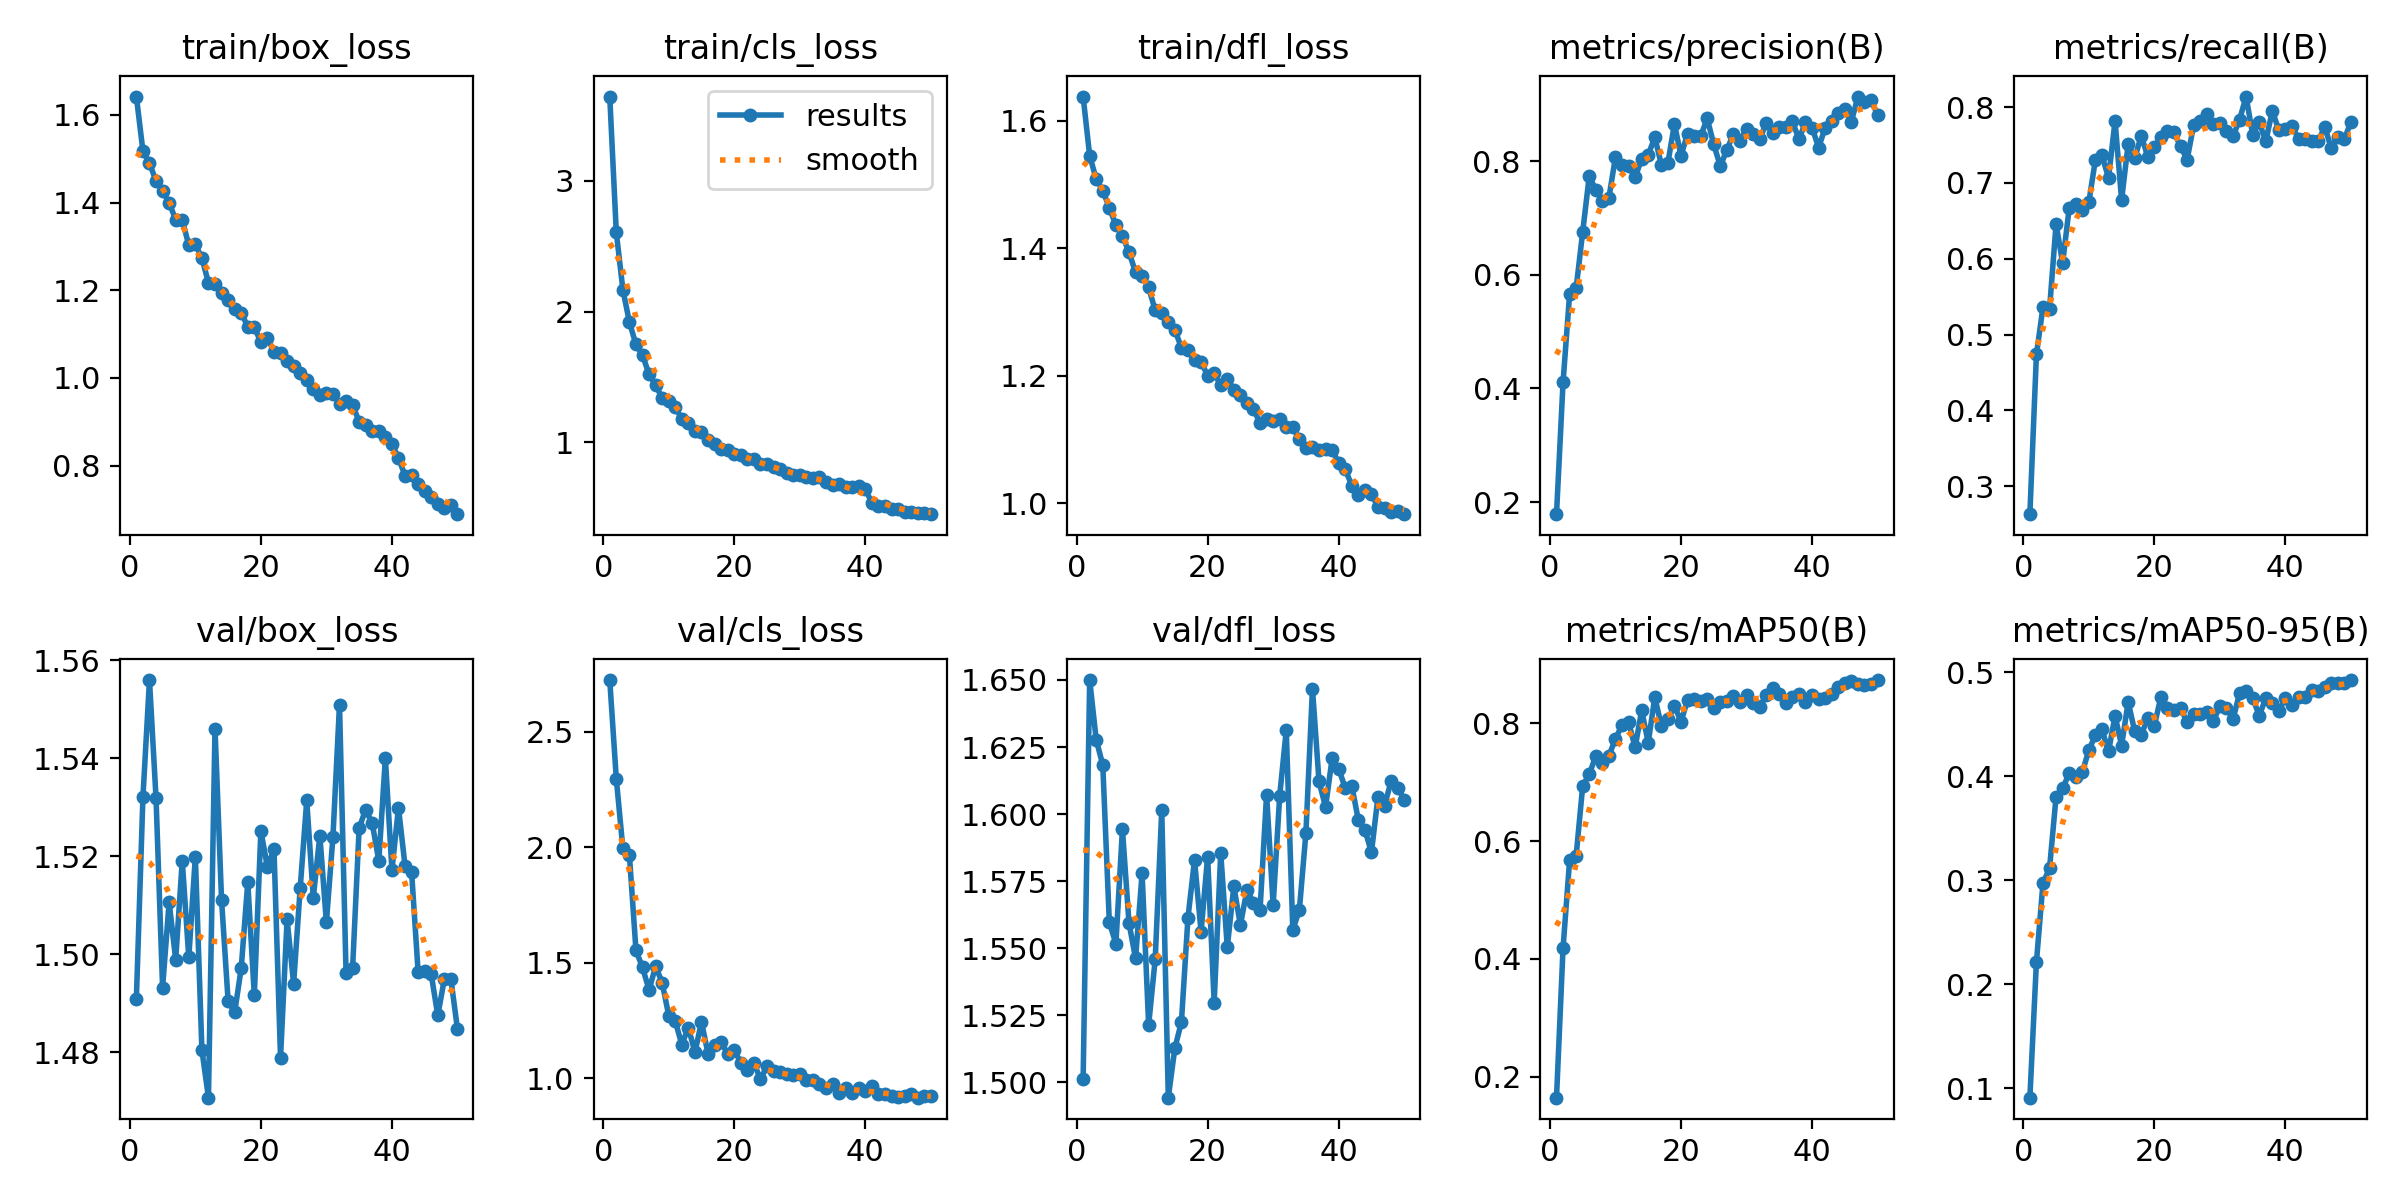

The data file committed next to this chart (first rows):
epoch, time, train/box_loss, train/cls_loss, train/dfl_loss, metrics/precision(B), metrics/recall(B), metrics/mAP50(B), metrics/mAP50-95(B), val/box_loss, val/cls_loss, val/dfl_loss, lr/pg0, lr/pg1, lr/pg2
1, 8.939, 1.642, 3.647, 1.638, 0.1787, 0.2632, 0.1641, 0.09074, 1.491, 2.723, 1.501, 0.000254, 0.000254, 0.000254
2, 16.66, 1.517, 2.606, 1.545, 0.4109, 0.4739, 0.4182, 0.2212, 1.532, 2.296, 1.65, 0.0005002, 0.0005002, 0.0005002
3, 24.28, 1.49, 2.168, 1.509, 0.5656, 0.5364, 0.5674, 0.2971, 1.556, 1.995, 1.628, 0.0007363, 0.0007363, 0.0007363
4, 31.85, 1.449, 1.918, 1.49, 0.5765, 0.5336, 0.5754, 0.3112, 1.532, 1.965, 1.618, 0.0007233, 0.0007233, 0.0007233
5, 39.43, 1.426, 1.747, 1.464, 0.6757, 0.646, 0.6939, 0.3802, 1.493, 1.553, 1.56, 0.0007081, 0.0007081, 0.0007081
6, 46.97, 1.4, 1.667, 1.436, 0.7737, 0.5944, 0.7135, 0.3881, 1.511, 1.479, 1.552, 0.0006929, 0.0006929, 0.0006929
7, 54.56, 1.361, 1.518, 1.42, 0.7492, 0.6668, 0.7448, 0.4026, 1.499, 1.382, 1.594, 0.0006776, 0.0006776, 0.0006776
8, 62.29, 1.361, 1.437, 1.394, 0.7297, 0.6722, 0.7335, 0.3992, 1.519, 1.484, 1.559, 0.0006624, 0.0006624, 0.0006624
9, 69.95, 1.302, 1.335, 1.363, 0.7355, 0.6649, 0.7448, 0.4036, 1.499, 1.413, 1.546, 0.0006472, 0.0006472, 0.0006472
10, 77.64, 1.304, 1.314, 1.356, 0.8074, 0.6748, 0.7743, 0.4249, 1.52, 1.271, 1.578, 0.000632, 0.000632, 0.000632
11, 85.37, 1.273, 1.267, 1.339, 0.7928, 0.7306, 0.7968, 0.4392, 1.48, 1.246, 1.521, 0.0006167, 0.0006167, 0.0006167
12, 93.14, 1.217, 1.176, 1.303, 0.7917, 0.7364, 0.8026, 0.4448, 1.471, 1.146, 1.546, 0.0006015, 0.0006015, 0.0006015
13, 101, 1.213, 1.149, 1.298, 0.7713, 0.7067, 0.7593, 0.4237, 1.546, 1.219, 1.601, 0.0005863, 0.0005863, 0.0005863
14, 108.7, 1.194, 1.084, 1.284, 0.804, 0.7817, 0.8222, 0.4578, 1.511, 1.112, 1.494, 0.0005711, 0.0005711, 0.0005711
15, 116.6, 1.178, 1.08, 1.272, 0.8112, 0.6777, 0.7673, 0.4294, 1.49, 1.243, 1.513, 0.0005558, 0.0005558, 0.0005558
16, 124.4, 1.158, 1.014, 1.244, 0.8419, 0.7513, 0.8447, 0.4713, 1.488, 1.106, 1.522, 0.0005406, 0.0005406, 0.0005406
17, 132.3, 1.148, 0.9859, 1.24, 0.7939, 0.7326, 0.7962, 0.443, 1.497, 1.143, 1.561, 0.0005254, 0.0005254, 0.0005254
18, 140.3, 1.117, 0.95, 1.225, 0.7968, 0.7622, 0.8068, 0.4399, 1.515, 1.155, 1.583, 0.0005102, 0.0005102, 0.0005102
19, 148.2, 1.116, 0.9376, 1.222, 0.8652, 0.7346, 0.8299, 0.4555, 1.492, 1.104, 1.556, 0.0004949, 0.0004949, 0.0004949
20, 156.2, 1.081, 0.9111, 1.2, 0.8096, 0.7468, 0.8033, 0.4485, 1.525, 1.121, 1.584, 0.0004797, 0.0004797, 0.0004797
21, 164.1, 1.092, 0.8973, 1.204, 0.848, 0.7609, 0.8394, 0.4763, 1.518, 1.067, 1.53, 0.0004645, 0.0004645, 0.0004645
22, 172.1, 1.06, 0.8672, 1.185, 0.8441, 0.7683, 0.8416, 0.4652, 1.521, 1.034, 1.585, 0.0004492, 0.0004492, 0.0004492
23, 180.1, 1.056, 0.8664, 1.195, 0.8438, 0.7667, 0.8387, 0.4635, 1.479, 1.065, 1.55, 0.000434, 0.000434, 0.000434
24, 188.1, 1.039, 0.8325, 1.178, 0.8751, 0.7482, 0.8415, 0.4652, 1.507, 0.9958, 1.573, 0.0004188, 0.0004188, 0.0004188
25, 196.1, 1.027, 0.8327, 1.17, 0.8296, 0.7309, 0.8257, 0.4518, 1.494, 1.052, 1.559, 0.0004036, 0.0004036, 0.0004036
26, 204.2, 1.012, 0.8093, 1.158, 0.791, 0.7764, 0.8371, 0.4594, 1.513, 1.03, 1.572, 0.0003883, 0.0003883, 0.0003883
27, 212.4, 0.9952, 0.793, 1.147, 0.8201, 0.7816, 0.8374, 0.4598, 1.531, 1.025, 1.567, 0.0003731, 0.0003731, 0.0003731
28, 220.5, 0.9739, 0.7606, 1.126, 0.8471, 0.7911, 0.8472, 0.462, 1.512, 1.02, 1.564, 0.0003579, 0.0003579, 0.0003579
29, 228.6, 0.9602, 0.7475, 1.131, 0.8363, 0.7773, 0.8358, 0.453, 1.524, 1.012, 1.607, 0.0003427, 0.0003427, 0.0003427
30, 236.7, 0.9658, 0.7456, 1.129, 0.8569, 0.7789, 0.8485, 0.4672, 1.507, 1.017, 1.566, 0.0003274, 0.0003274, 0.0003274
31, 244.9, 0.9635, 0.7325, 1.132, 0.8483, 0.7685, 0.8355, 0.4654, 1.524, 0.9906, 1.607, 0.0003122, 0.0003122, 0.0003122
32, 254.3, 0.94, 0.7249, 1.12, 0.8385, 0.7613, 0.8287, 0.4547, 1.551, 0.9921, 1.631, 0.000297, 0.000297, 0.000297
33, 263, 0.9479, 0.7356, 1.119, 0.8667, 0.7835, 0.8476, 0.4796, 1.496, 0.9732, 1.557, 0.0002818, 0.0002818, 0.0002818
34, 271.7, 0.9378, 0.6977, 1.101, 0.8504, 0.814, 0.8607, 0.4819, 1.497, 0.9564, 1.564, 0.0002665, 0.0002665, 0.0002665
35, 280.5, 0.9, 0.6716, 1.086, 0.8606, 0.7638, 0.8505, 0.4752, 1.526, 0.9733, 1.593, 0.0002513, 0.0002513, 0.0002513
36, 289.2, 0.8918, 0.6789, 1.089, 0.8604, 0.7801, 0.8355, 0.4581, 1.53, 0.9362, 1.647, 0.0002361, 0.0002361, 0.0002361
37, 297.8, 0.8793, 0.6579, 1.084, 0.8702, 0.7551, 0.8447, 0.4748, 1.527, 0.9563, 1.612, 0.0002209, 0.0002209, 0.0002209
38, 306.2, 0.8791, 0.6589, 1.086, 0.8387, 0.795, 0.8505, 0.4704, 1.519, 0.9349, 1.603, 0.0002056, 0.0002056, 0.0002056
39, 314.6, 0.864, 0.6627, 1.083, 0.8683, 0.7697, 0.8372, 0.4625, 1.54, 0.9553, 1.621, 0.0001904, 0.0001904, 0.0001904
40, 322.9, 0.8489, 0.6383, 1.064, 0.8591, 0.7716, 0.8484, 0.4755, 1.517, 0.9423, 1.617, 0.0001752, 0.0001752, 0.0001752
41, 350.6, 0.8172, 0.5358, 1.054, 0.824, 0.7751, 0.8411, 0.4683, 1.53, 0.9655, 1.61, 0.00016, 0.00016, 0.00016
42, 358.7, 0.7768, 0.5126, 1.028, 0.8584, 0.7585, 0.8429, 0.4756, 1.518, 0.9323, 1.611, 0.0001447, 0.0001447, 0.0001447
43, 366.8, 0.7789, 0.5065, 1.012, 0.8702, 0.7584, 0.85, 0.4764, 1.517, 0.9328, 1.598, 0.0001295, 0.0001295, 0.0001295
44, 375, 0.7572, 0.4897, 1.02, 0.8843, 0.755, 0.8613, 0.4823, 1.496, 0.9247, 1.594, 0.0001143, 0.0001143, 0.0001143
45, 383.3, 0.7422, 0.4898, 1.014, 0.8913, 0.755, 0.8695, 0.4819, 1.497, 0.9187, 1.586, 9.90472e-05, 9.90472e-05, 9.90472e-05
46, 391.6, 0.7288, 0.4615, 0.994, 0.8692, 0.7738, 0.873, 0.4856, 1.496, 0.9229, 1.606, 8.3821e-05, 8.3821e-05, 8.3821e-05
47, 399.9, 0.7125, 0.4662, 0.9925, 0.9137, 0.746, 0.8663, 0.4895, 1.488, 0.9296, 1.603, 6.85948e-05, 6.85948e-05, 6.85948e-05
48, 408.1, 0.7041, 0.4586, 0.9856, 0.9043, 0.7611, 0.8662, 0.4898, 1.495, 0.9155, 1.612, 5.33686e-05, 5.33686e-05, 5.33686e-05
49, 416.4, 0.7104, 0.4576, 0.988, 0.9075, 0.7578, 0.8668, 0.4894, 1.495, 0.921, 1.61, 3.81424e-05, 3.81424e-05, 3.81424e-05
50, 424.6, 0.689, 0.4476, 0.9829, 0.8819, 0.7808, 0.8738, 0.4923, 1.485, 0.9218, 1.605, 2.29162e-05, 2.29162e-05, 2.29162e-05
